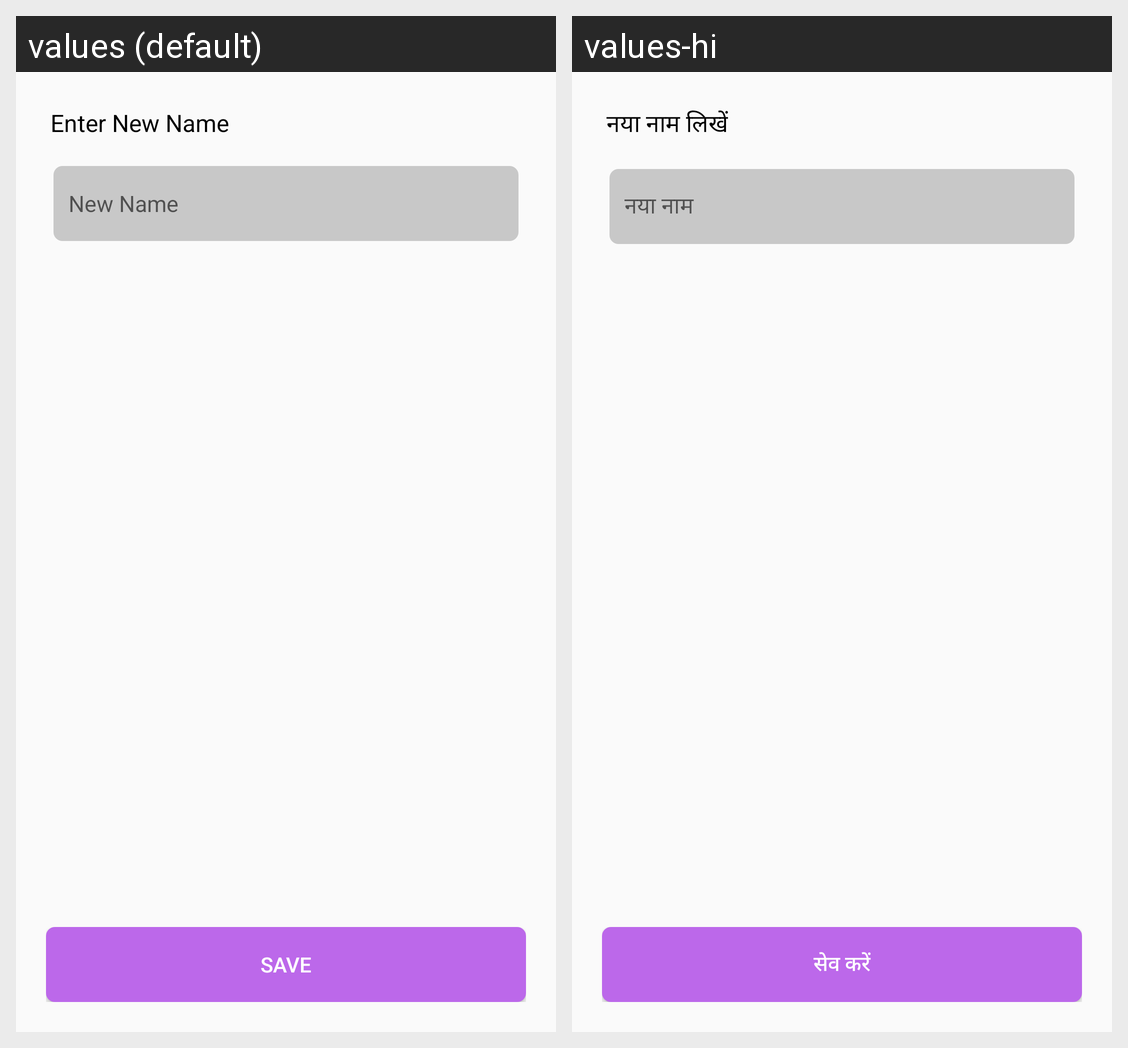

For this localized Android screen grid, give each drawn string resource with its value in every locale shown.
Android screen res/layout/activity_rename_document.xml rendered under 2 locales, left to right: values (default), values-hi. Device: Nexus 5 (rendered at 1080×1920; each locale shown at half size, 540×960, under a caption strip naming it); theme AppTheme.
Strings drawn on this screen, with the default value and each locale's value (text and hints the layout hard-codes, and strings that could not be matched under every locale, appear in the picture but are not listed):

enter_new_name
  values: Enter New Name
  values-hi: नया नाम लिखें

new_name
  values: New Name
  values-hi: नया नाम

save
  values: Save
  values-hi: सेव करें
